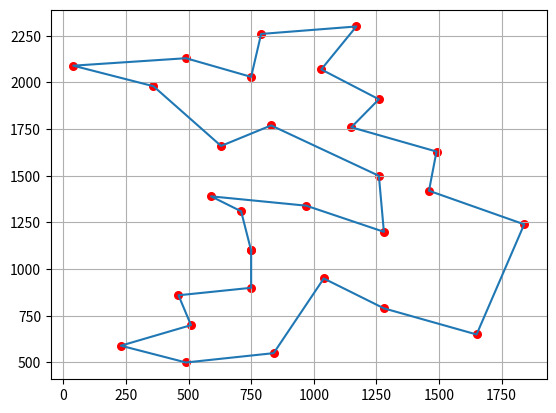

Write Python code to recreate this figure.
import numpy as np
from random import randrange, randint, random, seed, sample
import matplotlib.pyplot as plt
import time

start_time = time.perf_counter()
LENGTH = 29
POPULATION_SIZE = 300                    # кол-во индивидуумов в популяции
AMOUNT_CHILDS = POPULATION_SIZE // 10    # кол-во детей переходящих в следующее поколение
P_CROSSOVER = 0.5                        # вероятность скрещивания
P_MUTATION = 0.001                       # вероятность мутации
NUM_GENERATIONS = 150                    # количество поколений

RANDOM_SEED = 10000                      # начальное значение для генератора псевдослучайных чисел
seed(RANDOM_SEED)
    
x = [1150, 630, 40, 750, 750, 1030, 1650, 1490, 790, 710, 840, 1170, 970, 510, 750, 1280, 230, 460, 1040, 590, 830, 490, 1840, 1260, 1280, 490, 1460, 1260, 360]
y = [1760, 1660, 2090, 1100, 2030, 2070, 650, 1630, 2260, 1310, 550, 2300, 1340, 700, 900, 1200, 590, 860, 950, 1390, 1770, 500, 1240, 1500, 790, 2130, 1420, 1910, 1980]
    
distance_matrix = []
for i in range(len(x)):
    line = []
    for j in range(len(y)):
        line.append(round(((x[j] - x[i]) ** 2 + (y[j] - y[i]) ** 2) ** 0.5))
    distance_matrix.append(line)
    
class Individual(list):
    def __init__(self, *args):
        super().__init__(*args)
        self.fitness_value = 0
    
def fitness_func(nums):
    count = distance_matrix[nums[-1]][nums[0]]
    for i in range(LENGTH - 1):
        x = nums[i]
        y = nums[i + 1]
        count += distance_matrix[x][y]
    return count
    
# ф-ция создания индивида
def individual_creator():
    return Individual(sample(range(LENGTH), LENGTH))
    
# ф-ция создания популяции
def population_creator(n):
    return [individual_creator() for i in range(n)]
    
# ф-ция вычисления значения fitness функции
def calculations(population):
    for individ in population:
        individ.fitness_value = fitness_func(individ)
    
# функция турнирного отбора
def selection_tournament(population, p_len=POPULATION_SIZE):
    temp_population = []
    for n in range(p_len):
        temp = sample(population, 2)
        temp_population.append(min(temp, key=lambda ind: ind.fitness_value))
    return temp_population
    
# ф-ция упорядоченного кроссинговера
def simple_crossover(parent_1, parent_2):
    i, j = randint(4, (LENGTH // 2) - 1), randint((LENGTH // 2) + 1, LENGTH - 6)
    child_1, child_2 = [-1]*29, [-1]*29
    child_1[i:j], child_2[i:j] = parent_1[i:j], parent_2[i:j]
    temp_1 = [num for num in parent_2[j:] + parent_2[:j] if num not in child_1]
    temp_2 = [num for num in parent_1[j:] + parent_1[:j] if num not in child_2]
    indices = list(range(j, LENGTH)) + list(range(0, i))
    for index, num in zip(indices, temp_1):
        child_1[index] = num
    for index, num in zip(indices, temp_2):
        child_2[index] = num
    return Individual(child_1), Individual(child_2)
    
# ф-ция случайной мутации
def mutate_gen(mutant):
    i, j = -1, -1
    while i == j:
        i, j = randrange(LENGTH), randrange(LENGTH)
    mutant[i], mutant[j] = mutant[j], mutant[i]
    
# создание начальной поауляции
population = population_creator(POPULATION_SIZE)
calculations(population)
    
optimums = []
    
# основной цикл генетического алгоритма
for i in range(NUM_GENERATIONS):    
    temp_population = selection_tournament(population)
    
    childs = []
    for j in range(POPULATION_SIZE // 2):
        parent_1, parent_2 = sample(temp_population, 2)
        if random() < P_CROSSOVER:
            child_1, child_2 = simple_crossover(parent_1, parent_2)
            for child in (child_1, child_2):
                if random() < P_MUTATION:
                    mutate_gen(child)
            childs.extend([child_1, child_2])

    calculations(childs)
    
    # пропорциональная редукция
    childs = sorted(childs, key=lambda x: x.fitness_value)[:AMOUNT_CHILDS]
    pop_size = POPULATION_SIZE - len(childs)
    population = sorted(population, key=lambda x: x.fitness_value)[:pop_size] + childs
    # определение самого приспособленного в популяции
    temp_optimum = min(population, key=lambda x: x.fitness_value)
    # добавление значения в коллекцию
    optimums.append((temp_optimum, i + 1))
    
best_value = min(optimums, key=lambda x: x[0].fitness_value)
end_time = time.perf_counter()

elapsed_time = end_time - start_time
print(f'Время работы программы = {elapsed_time}')
print(f'Кол-во индивидуумов в популяции = {POPULATION_SIZE}')
print(f'Вероятность скрещивания = {P_CROSSOVER}')
print(f'Вероятность мутации = {P_MUTATION}')
print(f'Поколение в котором обнаруженно решение = {best_value[1]}')
print(f'Минимальная длина тура = {best_value[0].fitness_value}')
print(f'{best_value[0]}')
print('Длины оптимального тура = 9073')
print('[0, 27, 5, 11, 8, 25, 2, 28, 4, 20, 1, 19, 9, 3, 14, 17, 13, 16, 21, 10, 18, 24, 6, 22, 7, 26, 15, 12, 23]')

coordinate_x = np.array([x[n] for n in best_value[0] + [best_value[0][0]]])
coordinate_y = np.array([y[n] for n in best_value[0] + [best_value[0][0]]])

plt.plot(coordinate_x, coordinate_y)
# добавляем точки
plt.scatter(coordinate_x, coordinate_y, color='red', s=30, marker='o')
# отображаем сетку
plt.grid()
# показываем график
plt.show()